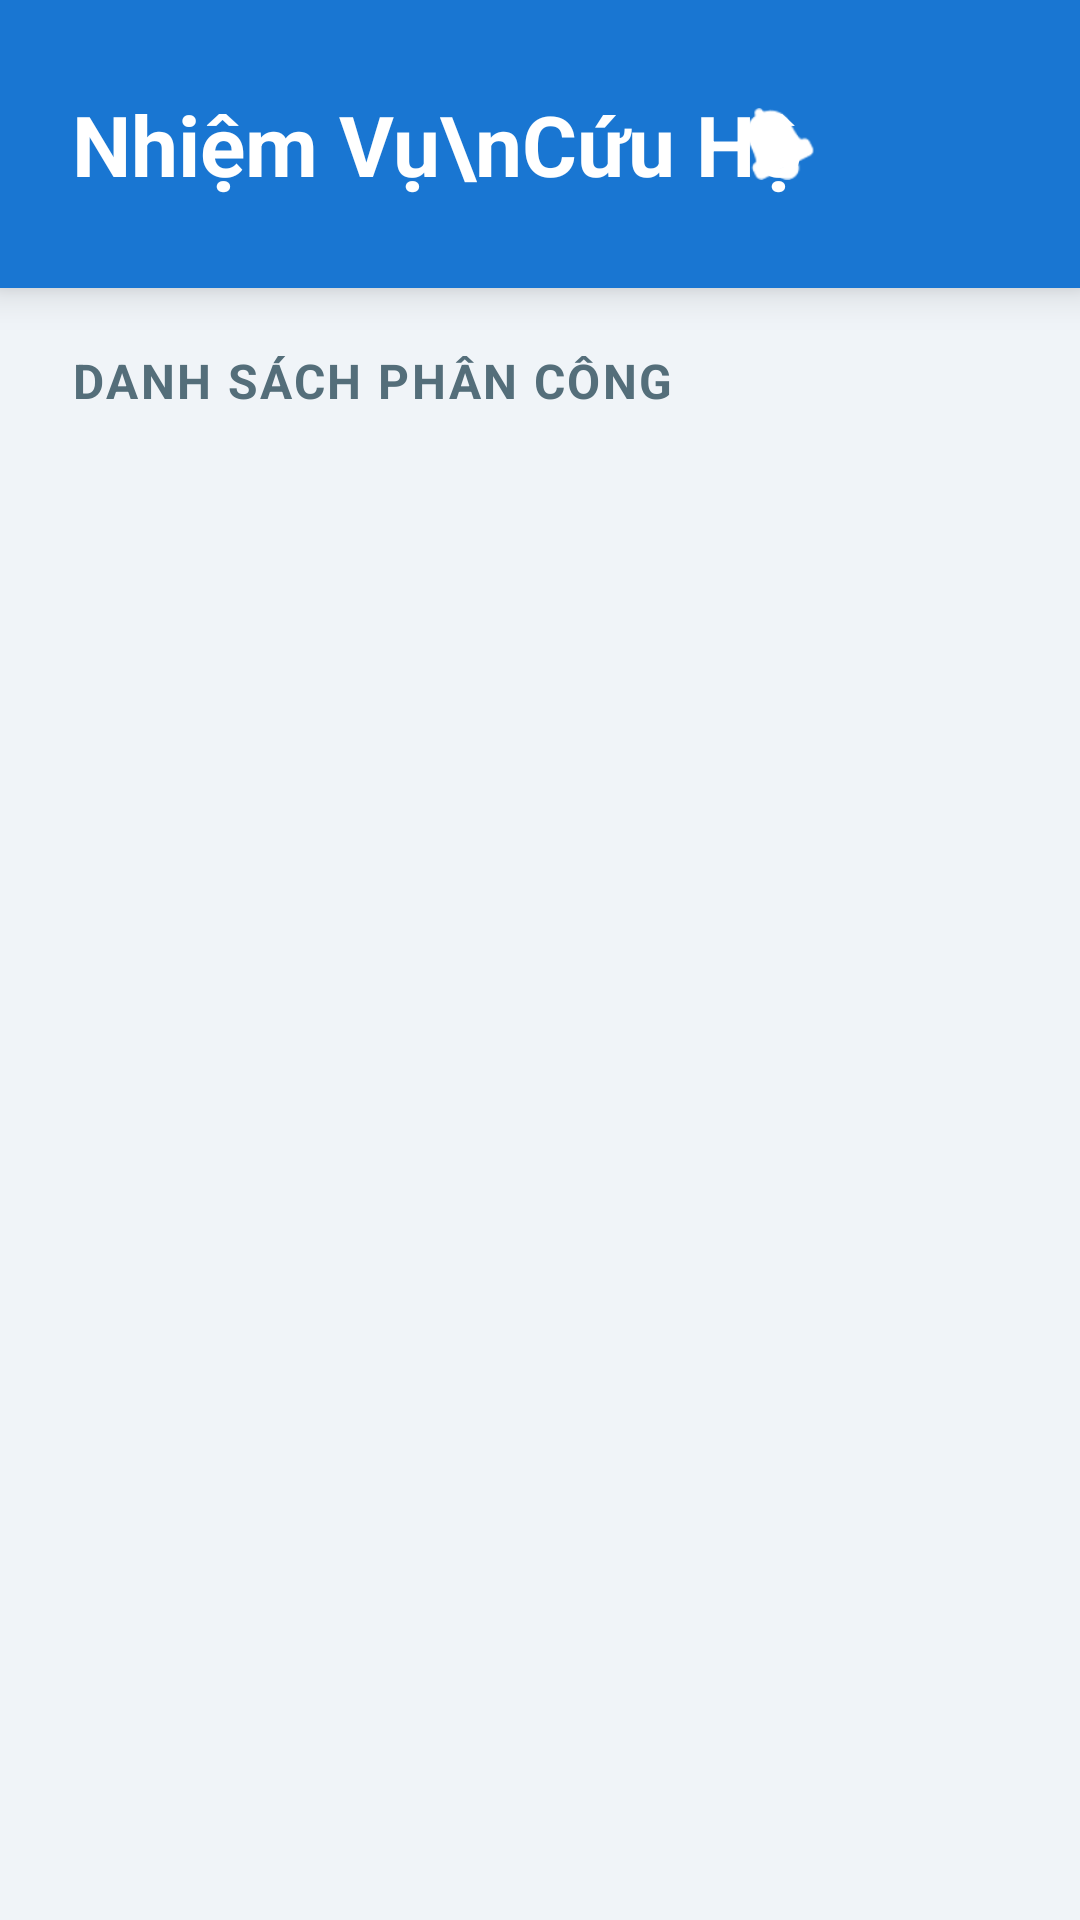

Here is an Android app screen rendered from its layout file. Give the layout XML and the strings, colors and styles it references.
<!-- AndroidManifest.xml: application theme Theme.Prm_mo -->
<!-- res/layout/activity_team_home.xml -->
<?xml version="1.0" encoding="utf-8"?>
<LinearLayout xmlns:android="http://schemas.android.com/apk/res/android"
    xmlns:app="http://schemas.android.com/apk/res-auto"
    android:layout_width="match_parent"
    android:layout_height="match_parent"
    android:orientation="vertical"
    android:background="#F0F4F8">

    <RelativeLayout
        android:layout_width="match_parent"
        android:layout_height="wrap_content"
        android:background="#1976D2"
        android:paddingTop="32dp"
        android:paddingBottom="24dp"
        android:paddingHorizontal="24dp"
        android:elevation="8dp">

        <TextView
            android:id="@+id/tvHeaderTitle"
            android:layout_width="wrap_content"
            android:layout_height="wrap_content"
            android:text="Nhiệm Vụ\nCứu Hộ"
            android:textSize="28sp"
            android:textStyle="bold"
            android:textColor="#FFFFFF"
            android:layout_alignParentStart="true"
            android:layout_centerVertical="true"
            android:lineSpacingExtra="4dp"/>

        <ImageView
            android:id="@+id/btnNotification"
            android:layout_width="40dp"
            android:layout_height="40dp"
            android:layout_toStartOf="@id/btnLogout"
            android:layout_marginEnd="16dp"
            android:layout_centerVertical="true"
            android:padding="8dp"
            android:src="@android:drawable/ic_popup_reminder"
            android:background="?attr/selectableItemBackgroundBorderless"
            app:tint="#FFFFFF" />

        <ImageView
            android:id="@+id/btnLogout"
            android:layout_width="40dp"
            android:layout_height="40dp"
            android:layout_alignParentEnd="true"
            android:layout_centerVertical="true"
            android:padding="8dp"
            android:src="@drawable/ic_logout"
            android:background="?attr/selectableItemBackgroundBorderless"
            app:tint="#FFFFFF" />
    </RelativeLayout>

    <TextView
        android:layout_width="match_parent"
        android:layout_height="wrap_content"
        android:paddingHorizontal="24dp"
        android:paddingTop="20dp"
        android:paddingBottom="8dp"
        android:text="Danh sách phân công"
        android:textSize="16sp"
        android:textStyle="bold"
        android:textColor="#546E7A"
        android:textAllCaps="true"
        android:letterSpacing="0.05"/>

    <androidx.recyclerview.widget.RecyclerView
        android:id="@+id/rvTimelines"
        android:layout_width="match_parent"
        android:layout_height="match_parent"
        android:clipToPadding="false"
        android:paddingBottom="24dp"/>

</LinearLayout>
<!-- resources referenced by this layout -->
<resources>
  <style name="Theme.Prm_mo" parent="Base.Theme.Prm_mo" />
  <color name="primary">#FF6B35</color>
  <color name="primary_dark">#E85A2D</color>
  <color name="on_primary">#FFFFFF</color>
  <color name="secondary">#00BFA5</color>
  <color name="on_secondary">#FFFFFF</color>
  <color name="background">#F8FAFC</color>
  <color name="surface">#FFFFFF</color>
  <color name="surface_variant">#F1F5F9</color>
  <color name="on_background">#1E293B</color>
  <color name="on_surface">#1E293B</color>
  <color name="on_surface_secondary">#6B7280</color>
  <color name="error">#EF4444</color>
  <color name="white">#FFFFFFFF</color>
  <color name="error_container">#7F1D1D</color>
  <style name="Widget.App.CardView" parent="Widget.Material3.CardView.Elevated">
          <item name="cardBackgroundColor">@color/surface</item>
          <item name="cardCornerRadius">@dimen/card_corner_radius</item>
          <item name="cardElevation">@dimen/card_elevation</item>
          <item name="strokeColor">@color/card_stroke</item>
          <item name="strokeWidth">@dimen/card_stroke_width</item>
          <item name="contentPadding">@dimen/padding_card</item>
      </style>
  <style name="Widget.App.Button" parent="Widget.Material3.Button">
          <item name="android:height">@dimen/button_height</item>
          <item name="cornerRadius">@dimen/button_corner_radius</item>
          <item name="android:textSize">@dimen/text_button</item>
          <item name="android:textStyle">bold</item>
          <item name="android:paddingStart">@dimen/button_padding_horizontal</item>
          <item name="android:paddingEnd">@dimen/button_padding_horizontal</item>
          <item name="backgroundTint">@color/primary</item>
      </style>
  <style name="Widget.App.TextInput" parent="Widget.Material3.TextInputLayout.OutlinedBox">
          <item name="boxStrokeColor">@color/border</item>
          <item name="boxStrokeWidth">@dimen/input_stroke_width</item>
          <item name="boxCornerRadiusTopStart">@dimen/input_corner_radius</item>
          <item name="boxCornerRadiusTopEnd">@dimen/input_corner_radius</item>
          <item name="boxCornerRadiusBottomStart">@dimen/input_corner_radius</item>
          <item name="boxCornerRadiusBottomEnd">@dimen/input_corner_radius</item>
          <item name="hintTextColor">@color/text_secondary</item>
      </style>
  <color name="card_ripple">#F3F4F6</color>
  <dimen name="card_corner_radius">16dp</dimen>
  <dimen name="card_elevation">4dp</dimen>
  <color name="card_stroke">#E5E7EB</color>
  <dimen name="card_stroke_width">1dp</dimen>
  <dimen name="padding_card">16dp</dimen>
  <dimen name="button_height">48dp</dimen>
  <dimen name="button_corner_radius">12dp</dimen>
  <dimen name="text_button">16sp</dimen>
  <dimen name="button_padding_horizontal">24dp</dimen>
  <color name="border">#D1D5DB</color>
  <dimen name="input_stroke_width">1dp</dimen>
  <dimen name="input_corner_radius">12dp</dimen>
  <color name="text_secondary">#4B5563</color>
</resources>
